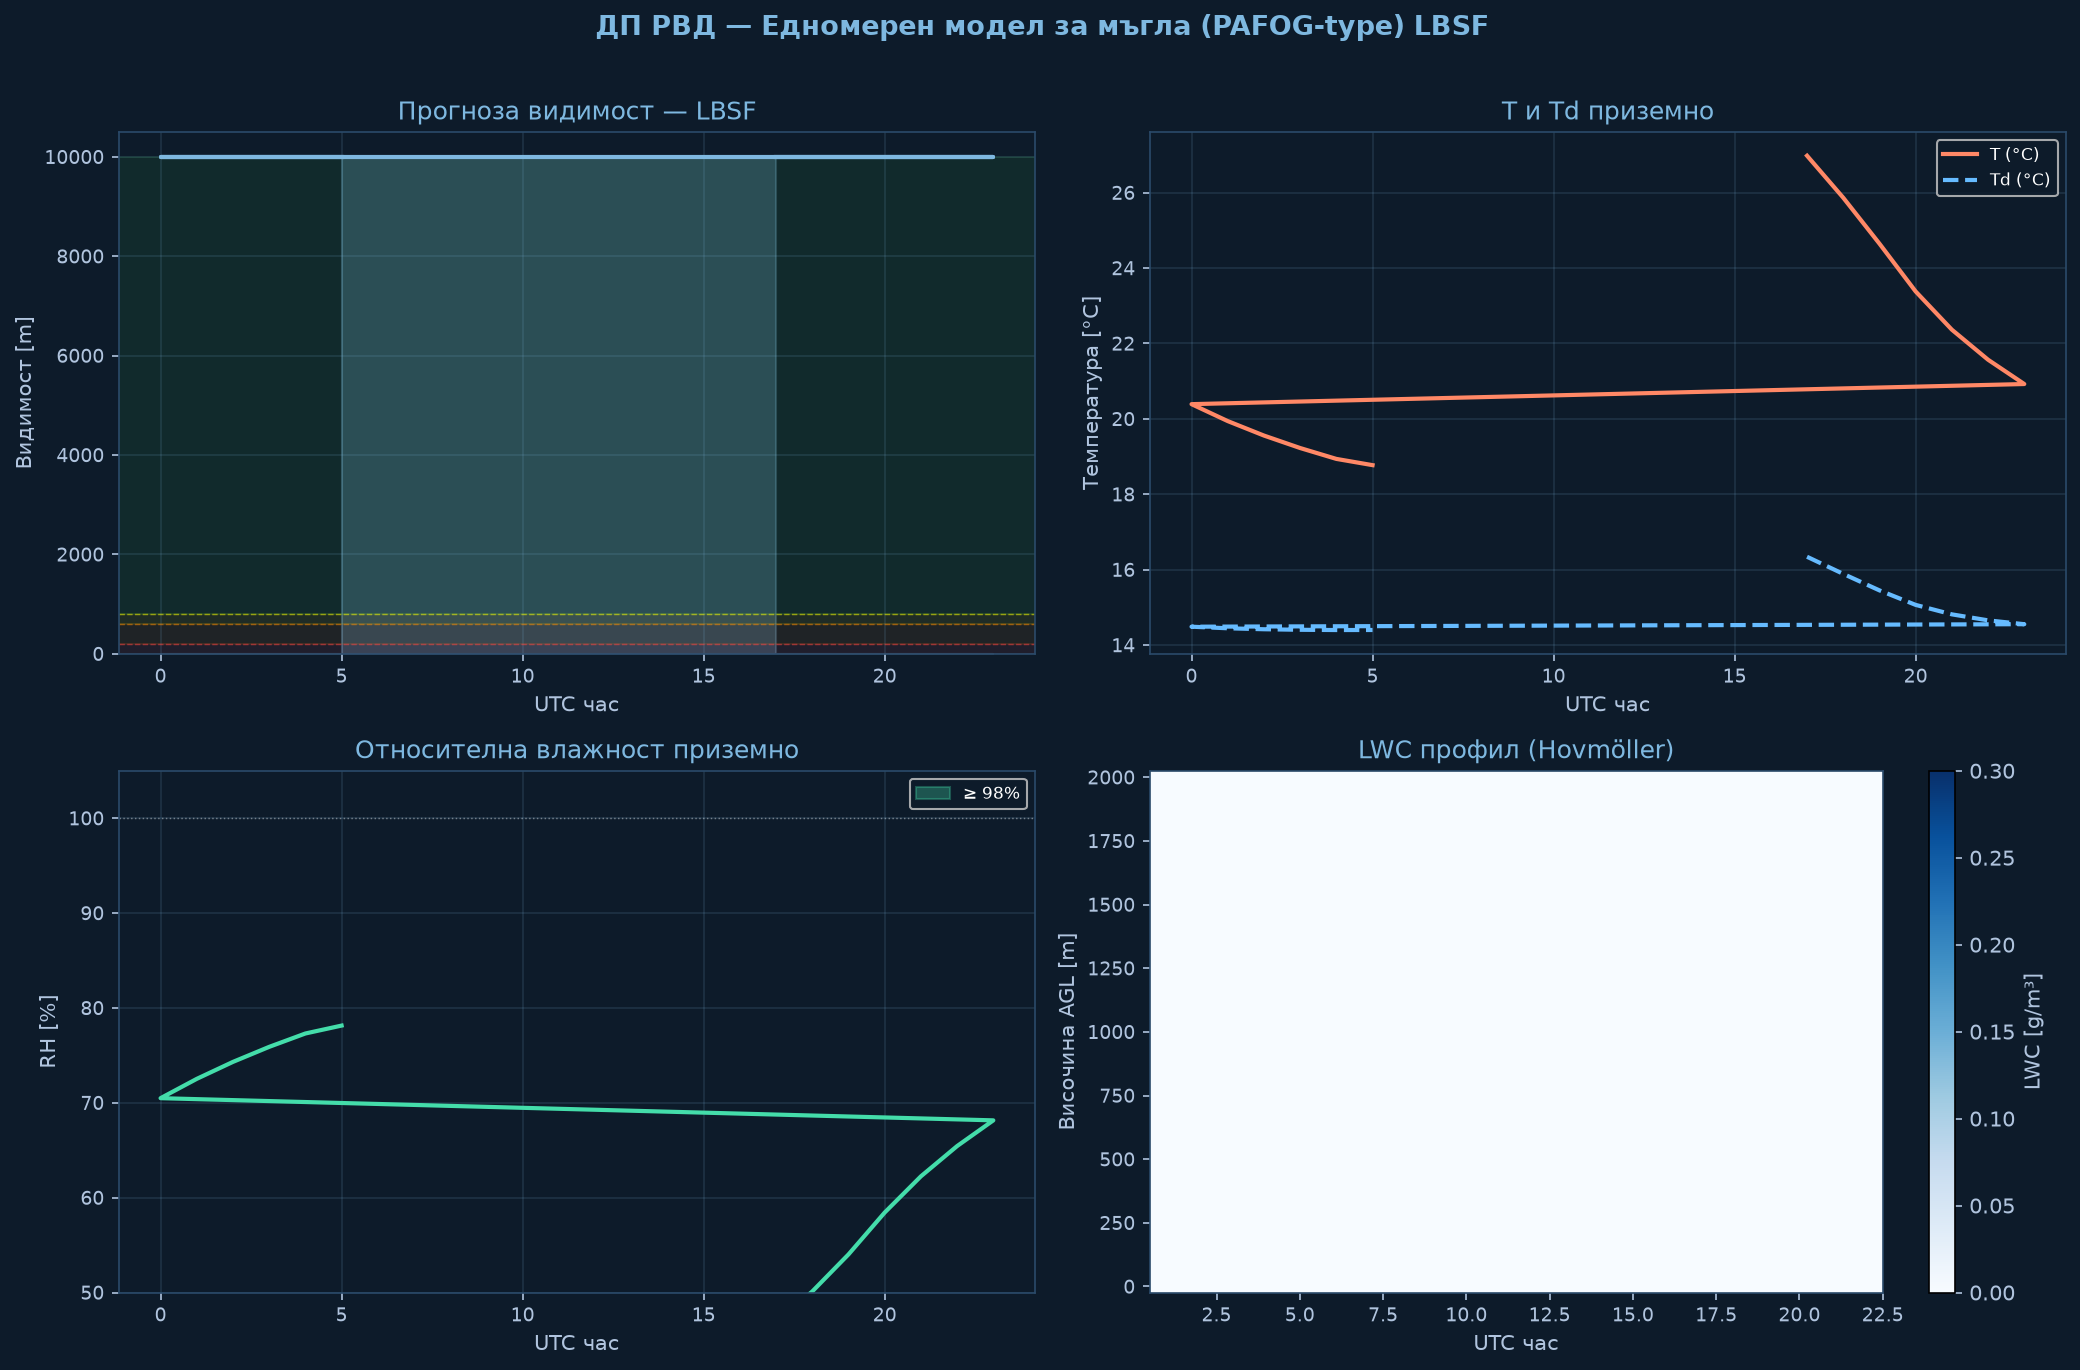

Values plotted in this chart, from the file beside it:
time_h, hour_utc, T_sfc_C, RH_sfc_pct, LWC_sfc_gm3, VIS_sfc_m, CAT
0.0, 17.0, 26.98, 46.8, 0.0, 10000, VFR
1.0, 18.0, 25.87, 50.1, 0.0, 10000, VFR
2.0, 19.0, 24.65, 54.0, 0.0, 10000, VFR
3.0, 20.0, 23.38, 58.4, 0.0, 10000, VFR
4.0, 21.0, 22.37, 62.2, 0.0, 10000, VFR
5.0, 22.0, 21.57, 65.4, 0.0, 10000, VFR
6.0, 23.0, 20.92, 68.1, 0.0, 10000, VFR
7.0, 0.0, 20.39, 70.5, 0.0, 10000, VFR
8.0, 1.0, 19.94, 72.5, 0.0, 10000, VFR
9.0, 2.0, 19.56, 74.3, 0.0, 10000, VFR
10.0, 3.0, 19.23, 75.9, 0.0, 10000, VFR
11.0, 4.0, 18.94, 77.3, 0.0, 10000, VFR
12.0, 5.0, 18.77, 78.1, 0.0, 10000, VFR
